The GitHub repository Krm30676/E-waste-Classification-using-Transfer-Learning-approach contains a labelled image folder "main_file_E-waste classification.v1i.folder" with 6 categories: keyboard, laptop, mobile phone, monitor, computer mouse, other. Examples follow, each with its label.

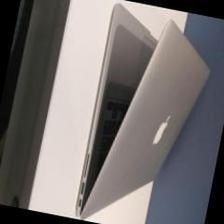
Label: laptop

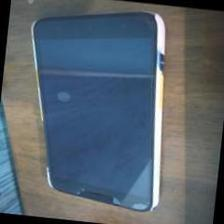
Label: mobile phone

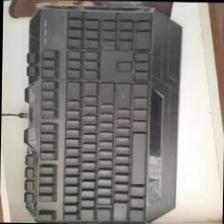
Label: keyboard

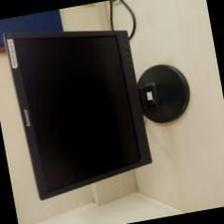
Label: monitor

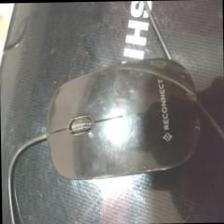
Label: computer mouse

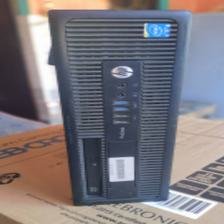
Label: other
